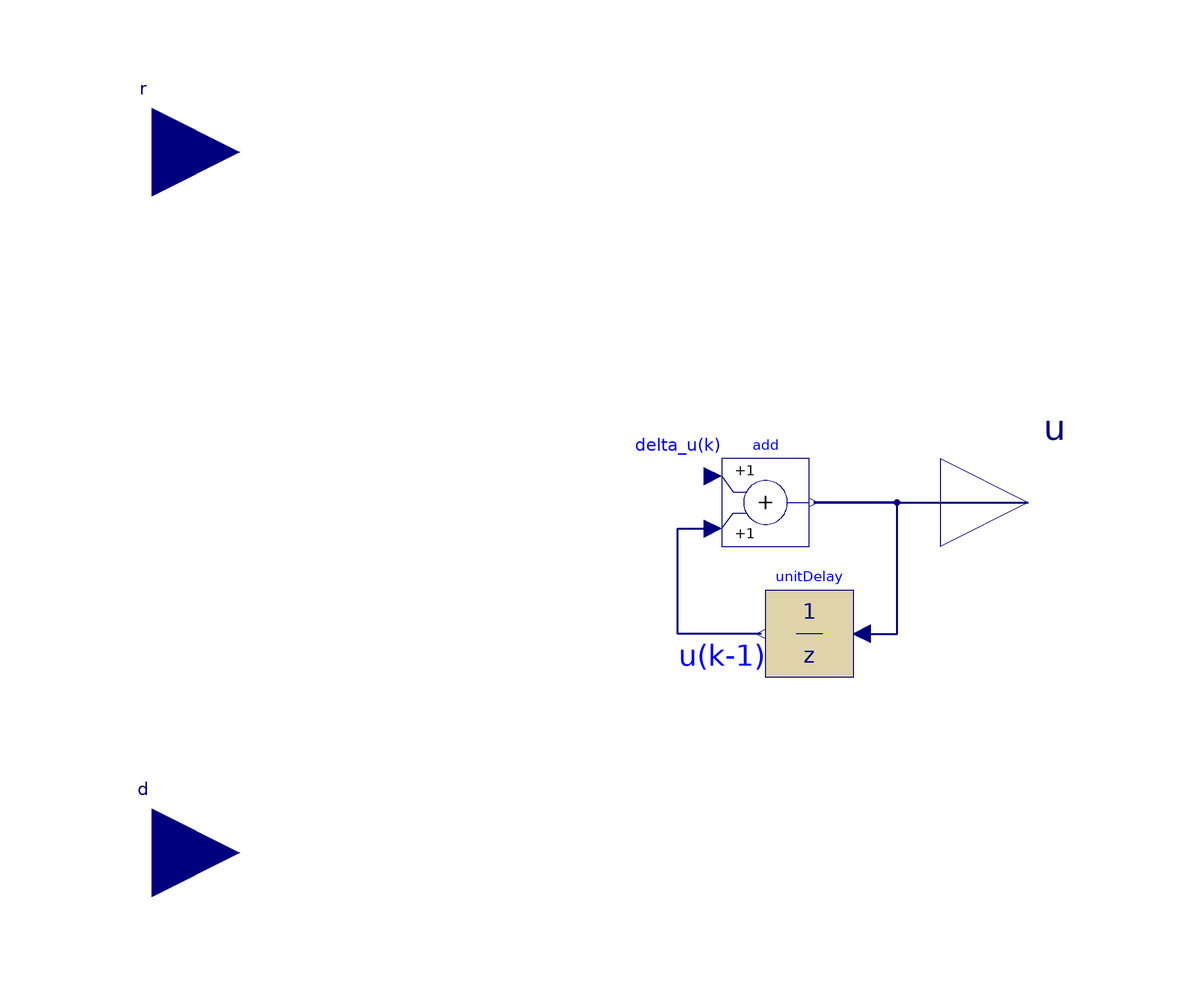

Above is the diagram view of the following Modelica model: its components placed by their Placement annotations and its connect equations drawn as lines.

partial model linMPCpartial 
      "Modelica predictive control library (by the Institute of Automatic Control, RWTH Aachen University)" 
    // Please cite the following publication if you are using the library for your own research:
    //   S. Hölemann and D. Abel, 
    //   Modelica Predictive Control -- An MPC Library for Modelica,
    //   at - Automatisierungstechnik, 2009, Vol. 57, pp. 187-194.
      
      type ModelType 
        extends Integer(min=0, max=2);
        annotation (Evaluate=true, choices(
          choice = step_response_model,
          choice = state_space_model,
          choice = transfer_function_model));
      end ModelType;
      
      type ConstraintsHandlingType 
        extends Integer(min=0, max=1);
        annotation (Evaluate=true, choices(
          choice=0 "unconstrained MPC",
          choice=1 "constrained MPC"));
      end ConstraintsHandlingType;
      
      type DisturbanceInputtype 
        extends Integer(min=0, max=1);
        annotation (Evaluate=true, choices(
          choice=0 "current mesurement",
          choice=1 "prospective trajectory"));
      end DisturbanceInputtype;
      
      type DisturbanceHandlingType 
        extends Integer(min=0, max=1);
        annotation (Evaluate=true, choices(
          choice=0 "off",
          choice=1 "on"));
      end DisturbanceHandlingType;
      
    // controller parameters  
      parameter Integer p = 1 "number of controlled variables" 
                                                            annotation(Dialog(enable=true, tab="General", group="controller settings"));
      parameter Integer m = 1 "number of manipulated variables" 
                                                              annotation(Dialog(enable=true, tab="General", group="controller settings"));
      parameter Integer Nl = 1 "lower prediction horizon" annotation(Dialog(enable=true, tab="General", group="controller settings"));
      parameter Integer Np = 1 "upper prediction horizon" annotation(Dialog(enable=true, tab="General", group="controller settings"));
      parameter Integer Nu = 1 "control horizon" annotation(Dialog(enable=true, tab="General", group="controller settings"));
      parameter Real Ts = 1 "sample time (/s)" annotation(Dialog(enable=true, tab="General", group="controller settings"));
      
    // cost function settings
      parameter Real[:,:] Q = identity(p) "weighting matrix" 
                                                       annotation(Dialog(enable=true, tab="General", group="cost function"));
      parameter Real[:,:] R = identity(m) "weighting matrix" 
                                                       annotation(Dialog(enable=true, tab="General", group="cost function"));
    // model parameters  
      replaceable parameter ModelType modelType annotation(Dialog(enable=false, tab="Model parameters", group="model parameters"));
      parameter DisturbanceHandlingType biasCompensation = 1 
        "compensate prediction bias" annotation(Dialog(enable=true, tab="Model parameters", group="disturbance handling"));
      parameter Integer q = 0 "number of measurable disturbance variables" annotation(Dialog(enable=true, tab="Model parameters", group="disturbance handling"));
      parameter DisturbanceInputtype DisturbanceInput = 0 
        "form of disturbance input" annotation(Dialog(enable=(q>0), tab="Model parameters", group="disturbance handling"));
      
    // constraints settings
      parameter ConstraintsHandlingType constraints = 1 "constraints handling" annotation(Dialog(enable=true, tab="Constraints", group=""));
      parameter Integer[:] boundedDeltaUmin = zeros(0) 
        "vector of indices of lower bounded variables"  annotation(Dialog(enable=(constraints==1), tab="Constraints", group="changes in manipulated variables"));
      parameter Real[:] deltaUmin = -1*ones(0) "vector of lower bounds" 
                                                 annotation(Dialog(enable=(size(boundedDeltaUmin,1)>0) and (constraints==1), tab="Constraints", group="changes in manipulated variables"));
      parameter Integer[:] boundedDeltaUmax = zeros(0) 
        "vector of indices of upper bounded variables"  annotation(Dialog(enable=(constraints==1), tab="Constraints", group="changes in manipulated variables"));
      parameter Real[:] deltaUmax = 1*ones(0) "vector of upper bounds" 
                                                  annotation(Dialog(enable=(size(boundedDeltaUmax,1)>0) and (constraints==1), tab="Constraints", group="changes in manipulated variables"));
      parameter Integer[:] boundedUmin = zeros(0) 
        "vector of indices of lower bounded variables" 
                                                   annotation(Dialog(enable=(constraints==1), tab="Constraints", group="manipulated variables"));
      parameter Real[:] Umin = -1*ones(0) "vector of lower bounds" 
                                            annotation(Dialog(enable=(size(boundedUmin,1)>0) and (constraints==1), tab="Constraints", group="manipulated variables"));
      parameter Integer[:] boundedUmax = zeros(0) 
        "vector of indices of upper bounded variables" 
                                                   annotation(Dialog(enable=(constraints==1), tab="Constraints", group="manipulated variables"));
      parameter Real[:] Umax = 1*ones(0) "vector of upper bounds" 
                                             annotation(Dialog(enable=(size(boundedUmax,1)>0) and (constraints==1), tab="Constraints", group="manipulated variables"));
      parameter Integer[:] boundedYmin = zeros(0) 
        "vector of indices of lower bounded variables" 
                                                   annotation(Dialog(enable=(constraints==1), tab="Constraints", group="controlled variables"));
      parameter Real[:] Ymin = -1*ones(0) "vector of lower bounds" 
                                            annotation(Dialog(enable=(size(boundedYmin,1)>0) and (constraints==1), tab="Constraints", group="controlled variables"));
      parameter Integer[:] boundedYmax = zeros(0) 
        "vector of indices of upper bounded variables" 
                                                   annotation(Dialog(enable=(constraints==1), tab="Constraints", group="controlled variables"));
      parameter Real[:] Ymax = 1*ones(0) "vector of upper bounds" 
                                             annotation(Dialog(enable=(size(boundedYmax,1)>0) and (constraints==1), tab="Constraints", group="controlled variables"));
      parameter Integer[:] boundedDeltaYmin = zeros(0) 
        "vector of indices of lower bounded variables"  annotation(Dialog(enable=(constraints==1), tab="Constraints", group="changes in controlled variables"));
      parameter Real[:] deltaYmin = -1*ones(0) "vector of lower bounds" 
                                                 annotation(Dialog(enable=(size(boundedDeltaYmin,1)>0) and (constraints==1), tab="Constraints", group="changes in controlled variables"));
      parameter Integer[:] boundedDeltaYmax = zeros(0) 
        "vector of indices of upper bounded variables"  annotation(Dialog(enable=(constraints==1), tab="Constraints", group="changes in controlled variables"));
      parameter Real[:] deltaYmax = 1*ones(0) "vector of upper bounds" 
                                                  annotation(Dialog(enable=(size(boundedDeltaYmax,1)>0) and (constraints==1), tab="Constraints", group="changes in controlled variables"));
      
    //QP Solver settings
    public 
      parameter Real rho = 100 
        "penelization of quadratic constraints violation"                        annotation(Dialog(enable=true, tab="Advanced", group="QP Solver settings"));
      parameter Real cvio_start = 10 
        "start value of allowed constraints violation"                              annotation(Dialog(enable=true, tab="Advanced", group="QP Solver settings"));
      parameter Real eps = 1E-5 "precision of the optimization" annotation(Dialog(enable=true, tab="Advanced", group="QP Solver settings"));
      parameter Real mue = 5 "gain for increasing outer iteration variable" annotation(Dialog(enable=true, tab="Advanced", group="QP Solver settings"));
      parameter Real beta = 0.2 "gain factor for step size adaption" annotation(Dialog(enable=true, tab="Advanced", group="QP Solver settings"));
    protected 
      parameter Basic.QPSolverRecord SolverParams(rho=rho,cvio_start=cvio_start,eps=eps,mue=mue,beta=beta);
      
    public 
      parameter Real[m] u_start = zeros(m) 
        "start values for manipulated variables"                                 annotation(Dialog(enable=true, tab="General", group="initialization"));
      
      // expand weighting matrices
    protected 
      parameter Real Qexp[(Np-Nl+1)*p,(Np-Nl+1)*p] = Basic.repmatDiag(Q,size(Q,1),size(Q,2),Np-Nl+1);
      parameter Real Rexp[m*Nu,m*Nu] = Basic.repmatDiag(R,size(R,1),size(R,2),Nu);
      
    protected 
      Modelica.Blocks.Discrete.UnitDelay unitDelay[m](samplePeriod=Ts, y_start=
            u_start) 
        annotation (extent=[60,-40; 40,-20]);
      Modelica.Blocks.Math.Add add[m] annotation (extent=[30,-10; 50,10]);
      
    public 
      Modelica.Blocks.Interfaces.RealInput r[(Np - Nl + 1)*p] 
        "reference trajectory" annotation (extent=[-120,60; -80,100]);
      Modelica.Blocks.Interfaces.RealInput d[(1 + DisturbanceInput*(Np-Nl))*q] 
        "changes in measureable disturbances" annotation (extent=[-120,-100; -80,-60]);
      Modelica.Blocks.Interfaces.RealOutput u[m] "actuating variables" 
        annotation (extent=[80,-20; 120,20]);
      
    protected 
      discrete Real deltaU[m*Nu] "entire trajectory";
    public 
      discrete Real deltaUk[m] "controller output";
      
    initial equation 
      u = u_start;
      
      assert(size(Q,1)==p,"");
      assert(size(Q,2)==p,"");
      assert(size(R,1)==m,"");
      assert(size(R,2)==m,"");
      
    equation 
      when sample(0, Ts) then
        //calculate controller output
        deltaUk = deltaU[1:m];
        add.u1 = deltaUk;
      end when;
      
      connect(add.y, u) annotation (points=[51,0; 100,0], style(
          color=74,
          rgbcolor={0,0,127},
          thickness=2));
      connect(unitDelay.y, add.u2) annotation (points=[39,-30; 20,-30; 20,-6; 28,-6],
          style(
          color=74,
          rgbcolor={0,0,127},
          thickness=2));
      connect(unitDelay.u, add.y) annotation (points=[62,-30; 70,-30; 70,0; 51,0],
          style(
          color=74,
          rgbcolor={0,0,127},
          thickness=2));
      annotation (Diagram(Text(
            extent=[20,-30; 40,-40],
            style(
              color=3,
              rgbcolor={0,0,255},
              thickness=2),
            string="u(k-1)"), Text(
            extent=[10,18; 30,8],
            style(
              color=3,
              rgbcolor={0,0,255},
              thickness=2),
            string="delta_u(k)")), Icon(
          Rectangle(extent=[-100,100; 100,-100], style(
              color=0,
              rgbcolor={0,0,0},
              thickness=4,
              gradient=3,
              fillColor=43,
              rgbfillColor={255,103,103})),
          Text(
            extent=[-80,80; 80,-80],
            string="MPC",
            style(
              color=7,
              rgbcolor={255,255,255},
              thickness=4,
              gradient=1)),
          Text(
            extent=[-78,82; -6,40],
            style(
              color=7,
              rgbcolor={255,255,255},
              thickness=4,
              gradient=3,
              fillColor=43,
              rgbfillColor={255,125,125}),
            string="linear"),
          Text(
            extent=[-100,-80; 100,-100],
            string="MPC Toolbox",
            style(
              color=7,
              rgbcolor={255,255,255},
              pattern=3,
              thickness=4,
              fillColor=7,
              rgbfillColor={255,255,255}))));
      
    end linMPCpartial;